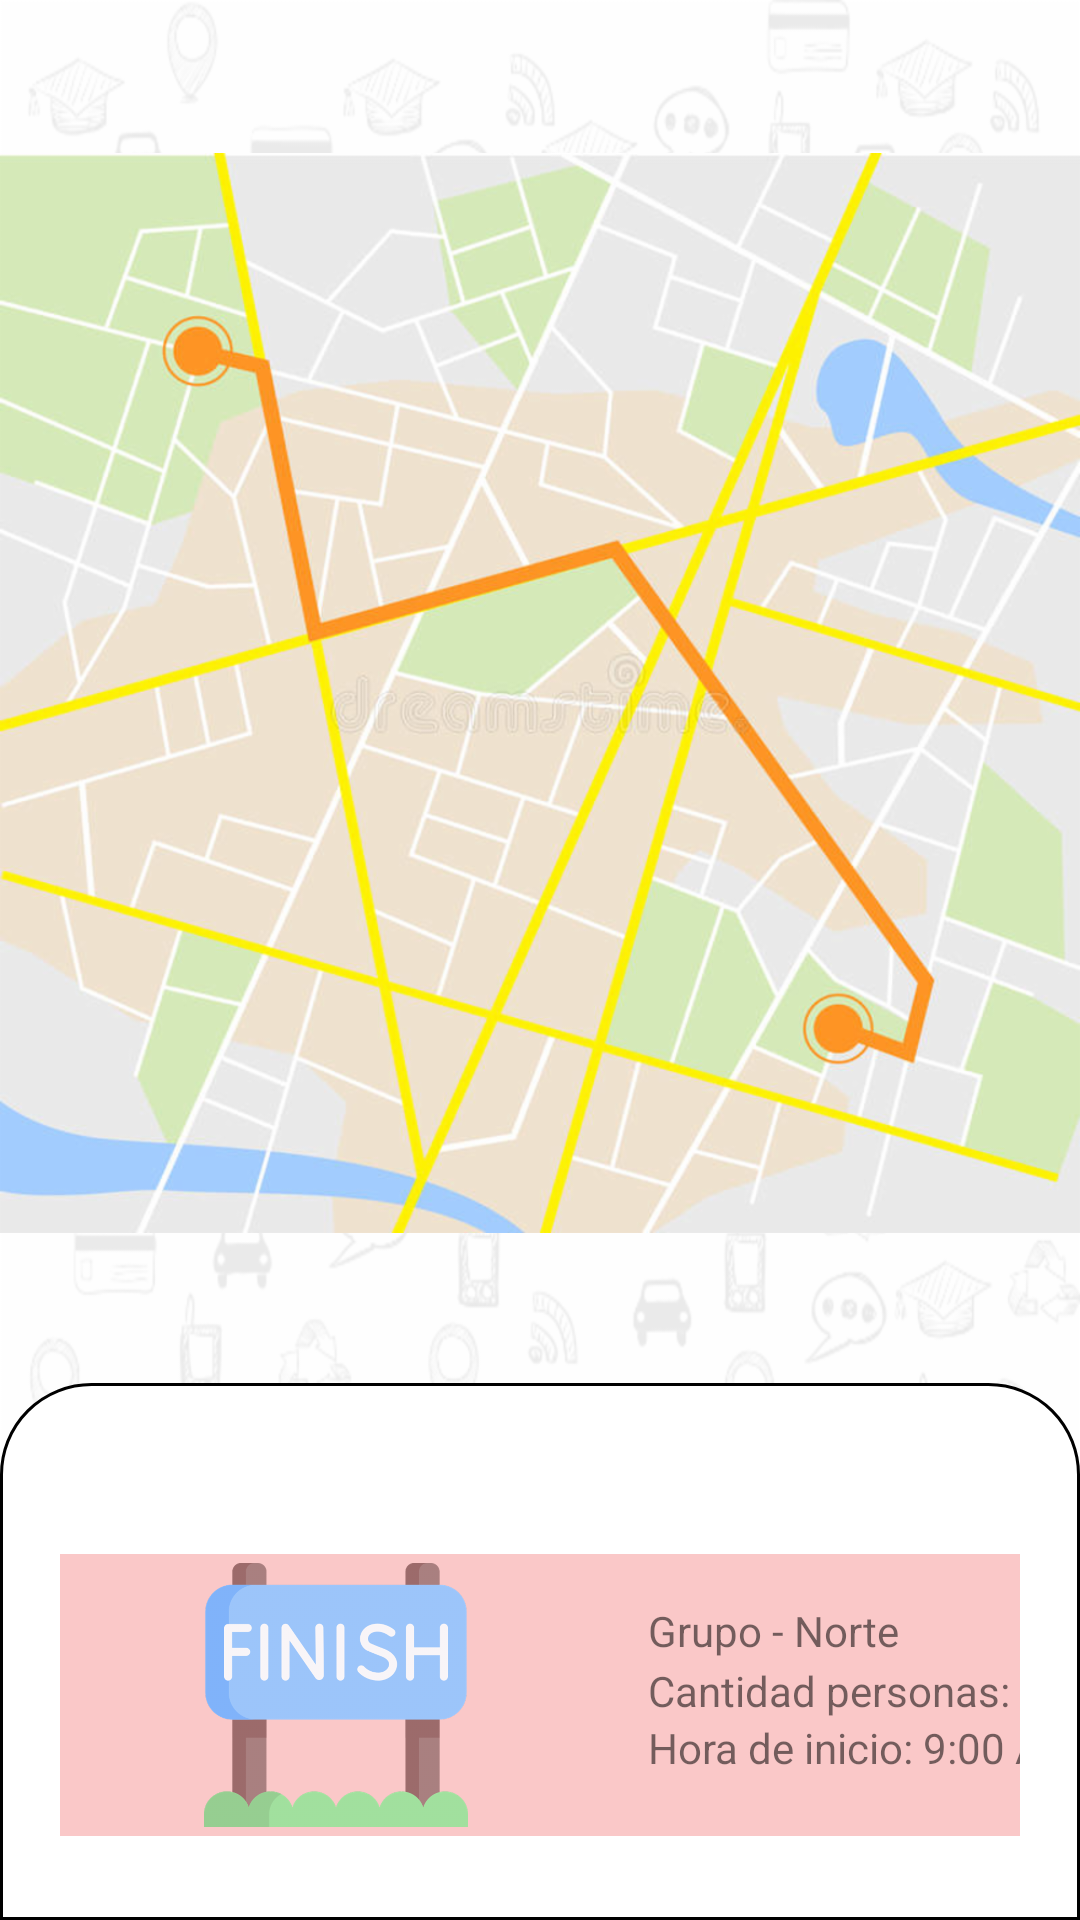

Layout XML and referenced resources for this Android screen:
<!-- AndroidManifest.xml: application theme Theme.WheelsPlus -->
<!-- res/layout/activity_viaje_en_curso.xml -->
<?xml version="1.0" encoding="utf-8"?>
<androidx.constraintlayout.widget.ConstraintLayout xmlns:android="http://schemas.android.com/apk/res/android"
    xmlns:app="http://schemas.android.com/apk/res-auto"
    xmlns:tools="http://schemas.android.com/tools"
    android:layout_width="match_parent"
    android:layout_height="match_parent"
    android:background="@drawable/fondo"
    tools:context=".ViajeEnCursoActivity">

    <ImageView
        android:id="@+id/imageView"
        android:layout_width="match_parent"
        android:layout_height="680dp"
        app:layout_constraintBottom_toTopOf="@+id/background"
        app:layout_constraintEnd_toEndOf="parent"
        app:layout_constraintHorizontal_bias="0.0"
        app:layout_constraintStart_toStartOf="parent"
        app:layout_constraintTop_toTopOf="parent"
        app:srcCompat="@drawable/mapab" />

    <RelativeLayout
        android:id="@+id/background"
        android:layout_width="match_parent"
        android:layout_height="179dp"
        android:background="@drawable/color_borde_layout"
        android:backgroundTint="@color/rojoWheels"
        app:layout_constraintBottom_toBottomOf="parent"
        app:layout_constraintEnd_toEndOf="parent"
        app:layout_constraintHorizontal_bias="0.0"
        app:layout_constraintStart_toStartOf="parent">

        <TextView
            android:id="@+id/hora"
            android:layout_width="wrap_content"
            android:layout_height="wrap_content"
            android:layout_marginLeft="70dp"
            android:paddingTop="10dp"
            android:text="Hora de llegada: 10:00 AM"
            android:textAlignment="center"
            android:textColor="@color/white"
            android:textSize="20sp" />

        <androidx.constraintlayout.widget.ConstraintLayout
            android:layout_width="match_parent"
            android:layout_height="94dp"
            android:layout_below="@+id/hora"
            android:layout_centerHorizontal="true"
            android:layout_margin="20dp"
            android:layout_marginStart="50dp"
            android:layout_marginTop="50dp"
            android:layout_marginEnd="50dp"
            android:layout_marginBottom="50dp"
            android:background="#FAC8C8">

            <ImageView
                android:id="@+id/imageView4"
                android:layout_width="152dp"
                android:layout_height="88dp"
                android:layout_marginStart="16dp"
                app:layout_constraintBottom_toBottomOf="parent"
                app:layout_constraintStart_toStartOf="parent"
                app:layout_constraintTop_toTopOf="parent"
                android:src="@drawable/finalizar"
                />

            <TextView
                android:id="@+id/textView2"
                android:layout_width="wrap_content"
                android:layout_height="wrap_content"
                android:layout_marginStart="28dp"
                android:layout_marginTop="16dp"
                android:text="Grupo - Norte "
                app:layout_constraintStart_toEndOf="@+id/imageView4"
                app:layout_constraintTop_toTopOf="parent" />


            <TextView
                android:id="@+id/textView3"
                android:layout_width="wrap_content"
                android:layout_height="wrap_content"
                android:layout_marginStart="28dp"
                android:layout_marginTop="1dp"
                android:text="Cantidad personas: 3/4"
                app:layout_constraintStart_toEndOf="@+id/imageView4"
                app:layout_constraintTop_toBottomOf="@+id/textView2" />

            <TextView
                android:id="@+id/textView5"
                android:layout_width="wrap_content"
                android:layout_height="wrap_content"
                android:layout_marginStart="28dp"
                android:text="Hora de inicio: 9:00 AM "
                app:layout_constraintStart_toEndOf="@+id/imageView4"
                app:layout_constraintTop_toBottomOf="@+id/textView3" />
        </androidx.constraintlayout.widget.ConstraintLayout>

    </RelativeLayout>

</androidx.constraintlayout.widget.ConstraintLayout>
<!-- resources referenced by this layout -->
<resources>
  <color name="white">#FFFFFFFF</color>
  <!-- drawable color_borde_layout (drawable) -->
  <?xml version="1.0" encoding="utf-8"?>
  <layer-list xmlns:android="http://schemas.android.com/apk/res/android">
  
      <item>
          <shape android:shape="rectangle">
              <stroke android:color="@color/rojoWheels" android:width="1dp"/>
              <corners android:topLeftRadius="30dp" android:topRightRadius="30dp"/>
              <solid android:color="@color/white"></solid>
          </shape>
      </item>
  </layer-list>
  <!-- drawable finalizar: png bitmap (drawable-hdpi, 25178 bytes) -->
  <!-- drawable fondo: png bitmap (drawable-hdpi, 73885 bytes) -->
  <!-- drawable mapab: png bitmap (drawable-hdpi, 518895 bytes) -->
  <style name="Theme.WheelsPlus" parent="Theme.MaterialComponents.DayNight.DarkActionBar">
          
          <item name="colorPrimary">@color/azulStroke</item>
          <item name="colorPrimaryVariant">@color/purple_700</item>
          <item name="colorOnPrimary">@color/white</item>
          
          <item name="colorSecondary">@color/teal_200</item>
          <item name="colorSecondaryVariant">@color/teal_700</item>
          <item name="colorOnSecondary">@color/black</item>
          
          <item name="android:statusBarColor" tools:targetApi="l">@color/startHomeGradient</item>
          
      </style>
  <color name="azulStroke">#8693ab</color>
  <color name="purple_700">#FF3700B3</color>
  <color name="teal_200">#FF03DAC5</color>
  <color name="teal_700">#FF018786</color>
  <color name="black">#FF000000</color>
  <color name="startHomeGradient">#E4E4F2</color>
</resources>
